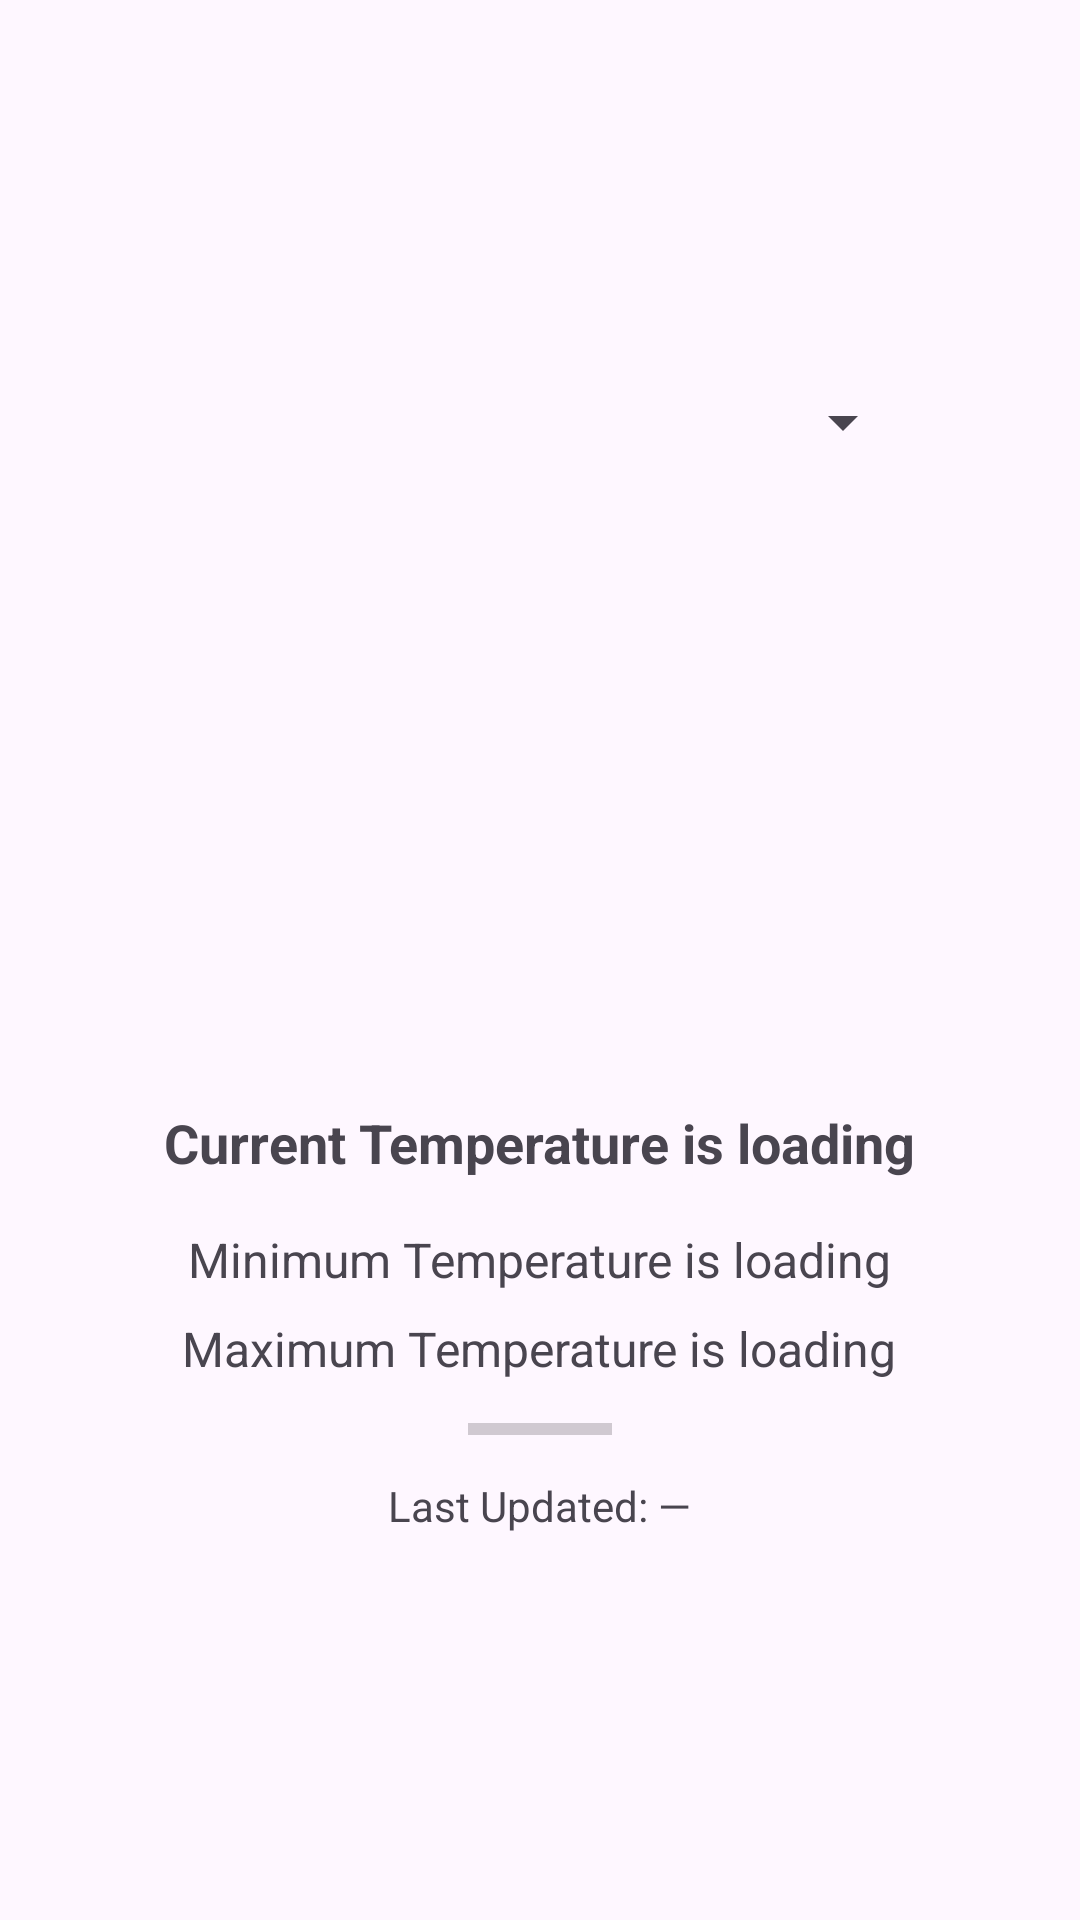

Write the Android layout XML for this screen, with the resource values it uses.
<!-- AndroidManifest.xml: application theme Theme.AndroidAssignments -->
<!-- res/layout/activity_weather_forecast.xml -->
<?xml version="1.0" encoding="utf-8"?>
<LinearLayout xmlns:android="http://schemas.android.com/apk/res/android"
    xmlns:app="http://schemas.android.com/apk/res-auto"
    xmlns:tools="http://schemas.android.com/tools"
    android:id="@+id/main"
    android:orientation="vertical"
    android:layout_width="match_parent"
    android:layout_height="match_parent"
    tools:context=".WeatherForecast"
    android:gravity="center"
    android:padding="16dp">

    
    <Spinner
        android:id="@+id/citySpinner"
        android:layout_width="250dp"
        android:layout_height="wrap_content"
        android:spinnerMode="dropdown"
        android:layout_marginBottom="16dp" />

    <ImageView
        android:id="@+id/currentWeather"
        android:layout_width="200dp"
        android:layout_height="200dp"
        android:contentDescription="@string/weatherImageDesc"
        app:srcCompat="@drawable/add"/>

    <TextView
        android:id="@+id/currentTemp"
        android:layout_width="wrap_content"
        android:layout_height="wrap_content"
        android:text="@string/currentTemp"
        android:textSize="18sp"
        android:textStyle="bold"/>

    <TextView
        android:id="@+id/minTemp"
        android:layout_width="wrap_content"
        android:layout_height="wrap_content"
        android:text="@string/minTemp"
        android:layout_marginTop="16dp"
        android:textSize="16sp"/>

    <TextView
        android:id="@+id/maxTemp"
        android:layout_width="wrap_content"
        android:layout_height="wrap_content"
        android:text="@string/maxTemp"
        android:layout_marginTop="8dp"
        android:textSize="16sp" />

    <ProgressBar
        android:id="@+id/progressBar"
        style="?android:attr/progressBarStyleHorizontal"
        android:layout_width="wrap_content"
        android:layout_height="wrap_content"
        android:layout_marginTop="8dp" />

    <TextView
        android:id="@+id/lastUpdated"
        android:layout_width="wrap_content"
        android:layout_height="wrap_content"
        android:text="@string/lastUpdate"
        android:textSize="14sp"
        android:layout_marginTop="8dp"/>
</LinearLayout>
<!-- resources referenced by this layout -->
<resources>
  <string name="currentTemp">Current Temperature is loading</string>
  <string name="lastUpdate">Last Updated: —</string>
  <string name="maxTemp">Maximum Temperature is loading</string>
  <string name="minTemp">Minimum Temperature is loading</string>
  <string name="weatherImageDesc">The current weather image</string>
  <style name="Theme.AndroidAssignments" parent="Base.Theme.AndroidAssignments" />
  <style name="Base.Theme.AndroidAssignments" parent="Theme.Material3.DayNight">
          
          
      </style>
</resources>
